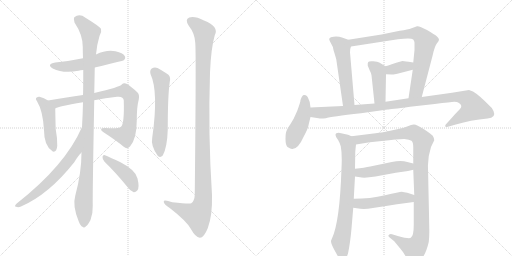
t = 0.00 s
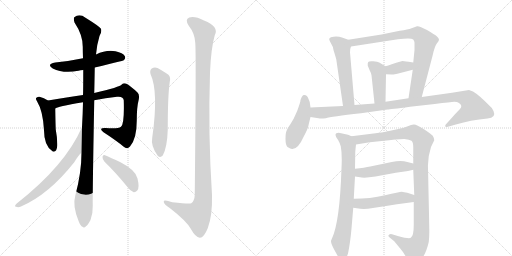
t = 2.90 s
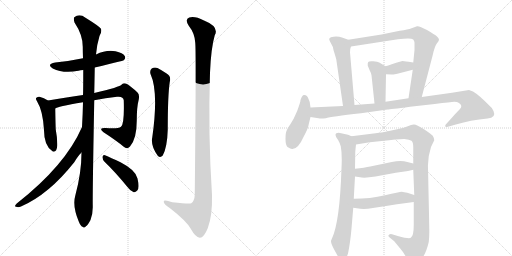
t = 5.81 s
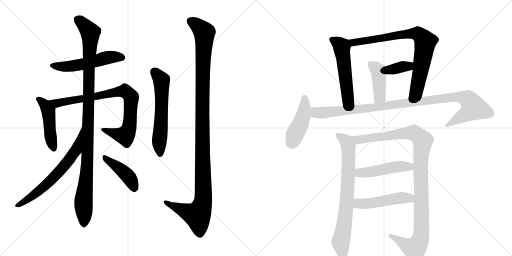
t = 8.71 s
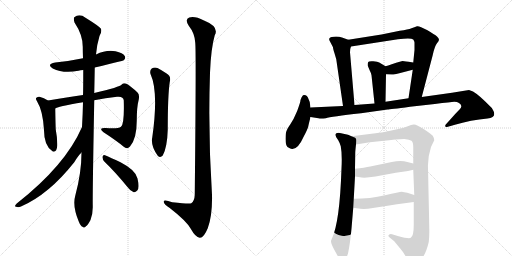
t = 11.61 s
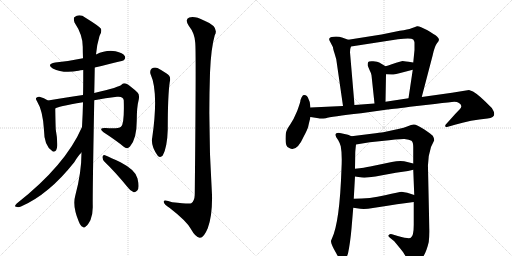
t = 14.52 s

The animated SVG that drew these frames (rendered in a browser with its animation timeline set to each time). Animation: 18 CSS @keyframes rules; one cycle of 14.52 s.

<svg version="1.1" viewBox="0 0 2048 1024" xmlns="http://www.w3.org/2000/svg">
  <g stroke="lightgray" stroke-dasharray="1,1" stroke-width="1" transform="scale(4, 4)">
    <line x1="0" y1="0" x2="256" y2="256"></line>
    <line x1="256" y1="0" x2="0" y2="256"></line>
    <line x1="128" y1="0" x2="128" y2="256"></line>
    <line x1="0" y1="128" x2="256" y2="128"></line>
    <line x1="256" y1="0" x2="512" y2="256"></line>
    <line x1="512" y1="0" x2="256" y2="256"></line>
    <line x1="384" y1="0" x2="384" y2="256"></line>
    <line x1="256" y1="128" x2="512" y2="128"></line>
  </g>
<g transform="scale(1, -1) translate(0, -850)">
   <style type="text/css">
    @keyframes keyframes0 {
      from {
       stroke: black;
       stroke-dashoffset: 537;
       stroke-width: 128;
       }
       64% {
       animation-timing-function: step-end;
       stroke: black;
       stroke-dashoffset: 0;
       stroke-width: 128;
       }
       to {
       stroke: black;
       stroke-width: 1024;
       }
       }
       #make-me-a-hanzi-animation-0 {
         animation: keyframes0 0.687012s both;
         animation-delay: 0.000000s;
         animation-timing-function: linear;
       }
    @keyframes keyframes1 {
      from {
       stroke: black;
       stroke-dashoffset: 476;
       stroke-width: 128;
       }
       61% {
       animation-timing-function: step-end;
       stroke: black;
       stroke-dashoffset: 0;
       stroke-width: 128;
       }
       to {
       stroke: black;
       stroke-width: 1024;
       }
       }
       #make-me-a-hanzi-animation-1 {
         animation: keyframes1 0.637370s both;
         animation-delay: 0.687012s;
         animation-timing-function: linear;
       }
    @keyframes keyframes2 {
      from {
       stroke: black;
       stroke-dashoffset: 845;
       stroke-width: 128;
       }
       73% {
       animation-timing-function: step-end;
       stroke: black;
       stroke-dashoffset: 0;
       stroke-width: 128;
       }
       to {
       stroke: black;
       stroke-width: 1024;
       }
       }
       #make-me-a-hanzi-animation-2 {
         animation: keyframes2 0.937663s both;
         animation-delay: 1.324382s;
         animation-timing-function: linear;
       }
    @keyframes keyframes3 {
      from {
       stroke: black;
       stroke-dashoffset: 1095;
       stroke-width: 128;
       }
       78% {
       animation-timing-function: step-end;
       stroke: black;
       stroke-dashoffset: 0;
       stroke-width: 128;
       }
       to {
       stroke: black;
       stroke-width: 1024;
       }
       }
       #make-me-a-hanzi-animation-3 {
         animation: keyframes3 1.141113s both;
         animation-delay: 2.262044s;
         animation-timing-function: linear;
       }
    @keyframes keyframes4 {
      from {
       stroke: black;
       stroke-dashoffset: 657;
       stroke-width: 128;
       }
       68% {
       animation-timing-function: step-end;
       stroke: black;
       stroke-dashoffset: 0;
       stroke-width: 128;
       }
       to {
       stroke: black;
       stroke-width: 1024;
       }
       }
       #make-me-a-hanzi-animation-4 {
         animation: keyframes4 0.784668s both;
         animation-delay: 3.403158s;
         animation-timing-function: linear;
       }
    @keyframes keyframes5 {
      from {
       stroke: black;
       stroke-dashoffset: 431;
       stroke-width: 128;
       }
       58% {
       animation-timing-function: step-end;
       stroke: black;
       stroke-dashoffset: 0;
       stroke-width: 128;
       }
       to {
       stroke: black;
       stroke-width: 1024;
       }
       }
       #make-me-a-hanzi-animation-5 {
         animation: keyframes5 0.600749s both;
         animation-delay: 4.187826s;
         animation-timing-function: linear;
       }
    @keyframes keyframes6 {
      from {
       stroke: black;
       stroke-dashoffset: 596;
       stroke-width: 128;
       }
       66% {
       animation-timing-function: step-end;
       stroke: black;
       stroke-dashoffset: 0;
       stroke-width: 128;
       }
       to {
       stroke: black;
       stroke-width: 1024;
       }
       }
       #make-me-a-hanzi-animation-6 {
         animation: keyframes6 0.735026s both;
         animation-delay: 4.788574s;
         animation-timing-function: linear;
       }
    @keyframes keyframes7 {
      from {
       stroke: black;
       stroke-dashoffset: 1203;
       stroke-width: 128;
       }
       80% {
       animation-timing-function: step-end;
       stroke: black;
       stroke-dashoffset: 0;
       stroke-width: 128;
       }
       to {
       stroke: black;
       stroke-width: 1024;
       }
       }
       #make-me-a-hanzi-animation-7 {
         animation: keyframes7 1.229004s both;
         animation-delay: 5.523600s;
         animation-timing-function: linear;
       }
    @keyframes keyframes8 {
      from {
       stroke: black;
       stroke-dashoffset: 538;
       stroke-width: 128;
       }
       64% {
       animation-timing-function: step-end;
       stroke: black;
       stroke-dashoffset: 0;
       stroke-width: 128;
       }
       to {
       stroke: black;
       stroke-width: 1024;
       }
       }
       #make-me-a-hanzi-animation-8 {
         animation: keyframes8 0.687826s both;
         animation-delay: 6.752604s;
         animation-timing-function: linear;
       }
    @keyframes keyframes9 {
      from {
       stroke: black;
       stroke-dashoffset: 809;
       stroke-width: 128;
       }
       72% {
       animation-timing-function: step-end;
       stroke: black;
       stroke-dashoffset: 0;
       stroke-width: 128;
       }
       to {
       stroke: black;
       stroke-width: 1024;
       }
       }
       #make-me-a-hanzi-animation-9 {
         animation: keyframes9 0.908366s both;
         animation-delay: 7.440430s;
         animation-timing-function: linear;
       }
    @keyframes keyframes10 {
      from {
       stroke: black;
       stroke-dashoffset: 362;
       stroke-width: 128;
       }
       54% {
       animation-timing-function: step-end;
       stroke: black;
       stroke-dashoffset: 0;
       stroke-width: 128;
       }
       to {
       stroke: black;
       stroke-width: 1024;
       }
       }
       #make-me-a-hanzi-animation-10 {
         animation: keyframes10 0.544596s both;
         animation-delay: 8.348796s;
         animation-timing-function: linear;
       }
    @keyframes keyframes11 {
      from {
       stroke: black;
       stroke-dashoffset: 425;
       stroke-width: 128;
       }
       58% {
       animation-timing-function: step-end;
       stroke: black;
       stroke-dashoffset: 0;
       stroke-width: 128;
       }
       to {
       stroke: black;
       stroke-width: 1024;
       }
       }
       #make-me-a-hanzi-animation-11 {
         animation: keyframes11 0.595866s both;
         animation-delay: 8.893392s;
         animation-timing-function: linear;
       }
    @keyframes keyframes12 {
      from {
       stroke: black;
       stroke-dashoffset: 449;
       stroke-width: 128;
       }
       59% {
       animation-timing-function: step-end;
       stroke: black;
       stroke-dashoffset: 0;
       stroke-width: 128;
       }
       to {
       stroke: black;
       stroke-width: 1024;
       }
       }
       #make-me-a-hanzi-animation-12 {
         animation: keyframes12 0.615397s both;
         animation-delay: 9.489258s;
         animation-timing-function: linear;
       }
    @keyframes keyframes13 {
      from {
       stroke: black;
       stroke-dashoffset: 1061;
       stroke-width: 128;
       }
       78% {
       animation-timing-function: step-end;
       stroke: black;
       stroke-dashoffset: 0;
       stroke-width: 128;
       }
       to {
       stroke: black;
       stroke-width: 1024;
       }
       }
       #make-me-a-hanzi-animation-13 {
         animation: keyframes13 1.113444s both;
         animation-delay: 10.104655s;
         animation-timing-function: linear;
       }
    @keyframes keyframes14 {
      from {
       stroke: black;
       stroke-dashoffset: 754;
       stroke-width: 128;
       }
       71% {
       animation-timing-function: step-end;
       stroke: black;
       stroke-dashoffset: 0;
       stroke-width: 128;
       }
       to {
       stroke: black;
       stroke-width: 1024;
       }
       }
       #make-me-a-hanzi-animation-14 {
         animation: keyframes14 0.863607s both;
         animation-delay: 11.218099s;
         animation-timing-function: linear;
       }
    @keyframes keyframes15 {
      from {
       stroke: black;
       stroke-dashoffset: 1097;
       stroke-width: 128;
       }
       78% {
       animation-timing-function: step-end;
       stroke: black;
       stroke-dashoffset: 0;
       stroke-width: 128;
       }
       to {
       stroke: black;
       stroke-width: 1024;
       }
       }
       #make-me-a-hanzi-animation-15 {
         animation: keyframes15 1.142741s both;
         animation-delay: 12.081706s;
         animation-timing-function: linear;
       }
    @keyframes keyframes16 {
      from {
       stroke: black;
       stroke-dashoffset: 481;
       stroke-width: 128;
       }
       61% {
       animation-timing-function: step-end;
       stroke: black;
       stroke-dashoffset: 0;
       stroke-width: 128;
       }
       to {
       stroke: black;
       stroke-width: 1024;
       }
       }
       #make-me-a-hanzi-animation-16 {
         animation: keyframes16 0.641439s both;
         animation-delay: 13.224447s;
         animation-timing-function: linear;
       }
    @keyframes keyframes17 {
      from {
       stroke: black;
       stroke-dashoffset: 491;
       stroke-width: 128;
       }
       62% {
       animation-timing-function: step-end;
       stroke: black;
       stroke-dashoffset: 0;
       stroke-width: 128;
       }
       to {
       stroke: black;
       stroke-width: 1024;
       }
       }
       #make-me-a-hanzi-animation-17 {
         animation: keyframes17 0.649577s both;
         animation-delay: 13.865885s;
         animation-timing-function: linear;
       }
</style>
<path d="M 379 580 Q 493 607 495 609 Q 504 616 499 626 Q 492 638 462 645 Q 425 652 384 632 L 332 617 Q 326 617 321 615 Q 275 605 221 600 Q 184 593 211 576 Q 253 555 314 567 Q 321 570 333 570 L 379 580 Z" fill="lightgray"></path> 
<path d="M 192 448 Q 176 458 158 463 Q 152 464 147 460 Q 140 456 148 445 Q 172 406 176 329 Q 176 266 210 245 L 211 244 Q 227 240 229 267 Q 230 295 223 332 Q 222 350 221 416 C 221 431 218 433 192 448 Z" fill="lightgray"></path> 
<path d="M 377 449 Q 422 459 468 463 Q 493 466 495 449 Q 498 355 484 343 Q 472 334 423 338 Q 407 339 405 335 Q 402 329 414 321 Q 465 288 495 263 Q 508 251 520 264 Q 547 295 547 367 Q 547 422 555 452 Q 559 471 550 480 Q 525 504 508 514 Q 495 520 487 512 Q 480 502 377 478 L 332 470 Q 283 463 192 448 C 162 443 193 405 221 416 Q 227 423 332 441 L 377 449 Z" fill="lightgray"></path> 
<path d="M 326 240 Q 326 159 301 67 Q 289 27 315 -36 Q 322 -54 330 -57 Q 336 -64 344 -55 Q 351 -51 362 -30 Q 372 -5 371 27 Q 370 73 377 449 L 377 478 Q 378 521 379 580 L 384 632 Q 388 674 398 706 Q 408 721 404 735 Q 397 745 342 779 Q 318 797 297 781 Q 293 775 298 760 Q 331 711 331 663 Q 331 641 332 617 L 333 570 Q 333 486 332 470 L 332 441 Q 331 393 328 342 L 326 240 Z" fill="lightgray"></path> 
<path d="M 328 342 Q 262 189 67 36 Q 55 24 64 23 Q 73 19 84 24 Q 195 72 297 201 Q 313 228 326 240 C 346 262 340 369 328 342 Z" fill="lightgray"></path> 
<path d="M 418 203 Q 460 163 509 103 Q 522 85 535 81 Q 542 80 549 88 Q 559 98 550 136 Q 544 169 482 201 Q 442 220 420 229 Q 413 233 410 223 Q 409 213 418 203 Z" fill="lightgray"></path> 
<path d="M 602 554 Q 635 482 609 300 Q 602 267 631 227 Q 641 217 651 228 Q 669 261 671 332 Q 671 468 679 522 Q 686 546 665 557 Q 647 569 630 578 Q 617 582 607 576 Q 598 569 602 554 Z" fill="lightgray"></path> 
<path d="M 781 679 Q 785 642 779 71 Q 778 46 765 37 Q 759 33 689 41 Q 652 54 655 42 Q 656 33 679 18 Q 746 -34 763 -65 Q 782 -99 799 -101 Q 815 -102 831 -63 Q 850 -12 848 70 Q 832 314 840 559 Q 844 658 859 709 Q 878 743 816 768 Q 779 787 757 780 Q 738 773 755 747 Q 779 717 781 679 Z" fill="lightgray"></path> 
<path d="M 1393 691 L 1368 700 Q 1353 705 1334 703 Q 1309 701 1320 684 L 1332 661 Q 1332 655 1338 637 L 1345 613 L 1372 426 C 1376 396 1421 400 1418 430 L 1400 641 Q 1400 656 1404 664 C 1410 685 1410 685 1393 691 Z" fill="lightgray"></path> 
<path d="M 1687 462 L 1731 630 Q 1739 667 1748 677 Q 1756 686 1756 691 Q 1756 696 1748 704 Q 1739 712 1708 730 Q 1677 747 1668 745 Q 1658 742 1646 737 Q 1633 732 1599 727 L 1526 712 L 1393 691 C 1363 686 1374 659 1404 664 L 1592 693 Q 1645 700 1653 692 Q 1658 684 1658 680 L 1658 650 L 1653 600 L 1651 571 L 1634 457 C 1630 427 1679 433 1687 462 Z" fill="lightgray"></path> 
<path d="M 1653 600 L 1634 603 Q 1612 606 1610 606 L 1588 600 L 1567 593 Q 1551 587 1542 585 C 1513 578 1514 554 1544 553 L 1567 552 Q 1571 551 1601 558 L 1651 571 C 1680 579 1683 595 1653 600 Z" fill="lightgray"></path> 
<path d="M 1542 585 L 1517 600 Q 1511 604 1493 605 Q 1474 606 1473 602 Q 1470 599 1471 587 L 1479 568 Q 1484 559 1486 549 L 1498 436 C 1501 406 1541 413 1542 443 L 1544 553 C 1545 583 1545 583 1542 585 Z" fill="lightgray"></path> 
<path d="M 1242 420 L 1240 434 Q 1240 442 1234 454 Q 1228 473 1212 469 Q 1206 463 1202 450 Q 1202 445 1199 436 L 1194 421 Q 1190 407 1180 387 Q 1176 375 1162 354.5 Q 1148 334 1146 326 Q 1142 318 1142 294 Q 1142 270 1150 262 Q 1163 254 1168 254 Q 1192 252 1215 304 Q 1231 335 1233 344.5 Q 1235 354 1242 382 L 1242 420 Z" fill="lightgray"></path> 
<path d="M 1372 426 L 1242 420 C 1212 419 1212 387 1242 382 L 1274 377 Q 1282 375 1303 377 Q 1323 384 1444 397 L 1550 412 Q 1559 412 1640 423 L 1739 434 Q 1805 442 1817 443 Q 1829 443 1836 438 Q 1853 427 1839 413 Q 1824 398 1802 373 L 1783 352 Q 1780 348 1781 345 Q 1781 341 1788 342 L 1802 346 Q 1803 346 1816 350 Q 1885 371 1950 376 Q 1986 379 1974 406 Q 1968 420 1957 428 Q 1916 470 1892 484 L 1876 490 L 1808 479 L 1687 462 L 1634 457 L 1542 443 L 1498 436 L 1418 430 L 1372 426 Z" fill="lightgray"></path> 
<path d="M 1406 305 L 1392 311 L 1355 319 Q 1336 319 1345 301 L 1353 289 Q 1359 279 1363 265 Q 1369 234 1366 177 Q 1359 -41 1327 -106 Q 1324 -111 1324 -114 Q 1323 -126 1346 -165 Q 1374 -220 1392 -164 Q 1401 -121 1406 -64 L 1413 19 L 1415 55 L 1420 144 L 1420 175 L 1421 240 Q 1421 245 1424 272 C 1427 297 1427 297 1406 305 Z" fill="lightgray"></path> 
<path d="M 1724 262 L 1737 289 Q 1737 297 1731 307 Q 1727 312 1696 333 Q 1665 353 1655 352 Q 1645 351 1631 345 Q 1617 339 1593 334 L 1533 321 Q 1522 320 1486 315 L 1406 305 C 1376 301 1394 267 1424 272 L 1479 281 L 1527 286 Q 1598 295 1618 294 Q 1638 292 1646 287 Q 1653 282 1653 261 L 1653 196 L 1653 171 L 1657 70 L 1655 42 L 1655 -49 Q 1655 -95 1643 -101 Q 1638 -107 1591 -94 L 1568 -87 Q 1560 -85 1555 -90 Q 1550 -95 1561 -102 L 1577 -115 L 1600 -143 Q 1613 -158 1620 -171 L 1634 -195 Q 1640 -205 1647 -206 Q 1654 -207 1667 -200 Q 1699 -187 1715 -118 Q 1718 -91 1717 -62 L 1716 -7 L 1712 177 Q 1710 220 1724 262 Z" fill="lightgray"></path> 
<path d="M 1420 144 L 1447 140 Q 1465 138 1502 144 L 1583 159 L 1632 166 L 1653 171 C 1682 178 1682 189 1653 196 L 1629 202 Q 1605 211 1567 202 L 1481 184 Q 1459 179 1420 175 C 1390 172 1390 148 1420 144 Z" fill="lightgray"></path> 
<path d="M 1413 19 L 1441 15 Q 1453 14 1472 15 L 1544 26 Q 1576 32 1655 42 C 1685 46 1686 61 1657 70 L 1629 79 Q 1616 82 1607 83 Q 1598 83 1540 69 Q 1481 55 1415 55 C 1385 55 1383 23 1413 19 Z" fill="lightgray"></path> 
      <clipPath id="make-me-a-hanzi-clip-0">
      <path d="M 379 580 Q 493 607 495 609 Q 504 616 499 626 Q 492 638 462 645 Q 425 652 384 632 L 332 617 Q 326 617 321 615 Q 275 605 221 600 Q 184 593 211 576 Q 253 555 314 567 Q 321 570 333 570 L 379 580 Z" fill="lightgray"></path>
      </clipPath>
      <path clip-path="url(#make-me-a-hanzi-clip-0)" d="M 213 589 L 287 585 L 440 621 L 490 618 " fill="none" id="make-me-a-hanzi-animation-0" stroke-dasharray="409 818" stroke-linecap="round"></path>

      <clipPath id="make-me-a-hanzi-clip-1">
      <path d="M 192 448 Q 176 458 158 463 Q 152 464 147 460 Q 140 456 148 445 Q 172 406 176 329 Q 176 266 210 245 L 211 244 Q 227 240 229 267 Q 230 295 223 332 Q 222 350 221 416 C 221 431 218 433 192 448 Z" fill="lightgray"></path>
      </clipPath>
      <path clip-path="url(#make-me-a-hanzi-clip-1)" d="M 155 453 L 177 434 L 194 404 L 202 304 L 216 250 " fill="none" id="make-me-a-hanzi-animation-1" stroke-dasharray="348 696" stroke-linecap="round"></path>

      <clipPath id="make-me-a-hanzi-clip-2">
      <path d="M 377 449 Q 422 459 468 463 Q 493 466 495 449 Q 498 355 484 343 Q 472 334 423 338 Q 407 339 405 335 Q 402 329 414 321 Q 465 288 495 263 Q 508 251 520 264 Q 547 295 547 367 Q 547 422 555 452 Q 559 471 550 480 Q 525 504 508 514 Q 495 520 487 512 Q 480 502 377 478 L 332 470 Q 283 463 192 448 C 162 443 193 405 221 416 Q 227 423 332 441 L 377 449 Z" fill="lightgray"></path>
      </clipPath>
      <path clip-path="url(#make-me-a-hanzi-clip-2)" d="M 202 448 L 230 437 L 468 483 L 505 483 L 525 453 L 517 341 L 506 314 L 501 308 L 459 315 L 410 332 " fill="none" id="make-me-a-hanzi-animation-2" stroke-dasharray="717 1434" stroke-linecap="round"></path>

      <clipPath id="make-me-a-hanzi-clip-3">
      <path d="M 326 240 Q 326 159 301 67 Q 289 27 315 -36 Q 322 -54 330 -57 Q 336 -64 344 -55 Q 351 -51 362 -30 Q 372 -5 371 27 Q 370 73 377 449 L 377 478 Q 378 521 379 580 L 384 632 Q 388 674 398 706 Q 408 721 404 735 Q 397 745 342 779 Q 318 797 297 781 Q 293 775 298 760 Q 331 711 331 663 Q 331 641 332 617 L 333 570 Q 333 486 332 470 L 332 441 Q 331 393 328 342 L 326 240 Z" fill="lightgray"></path>
      </clipPath>
      <path clip-path="url(#make-me-a-hanzi-clip-3)" d="M 309 774 L 338 750 L 361 720 L 350 207 L 334 45 L 335 -43 " fill="none" id="make-me-a-hanzi-animation-3" stroke-dasharray="967 1934" stroke-linecap="round"></path>

      <clipPath id="make-me-a-hanzi-clip-4">
      <path d="M 328 342 Q 262 189 67 36 Q 55 24 64 23 Q 73 19 84 24 Q 195 72 297 201 Q 313 228 326 240 C 346 262 340 369 328 342 Z" fill="lightgray"></path>
      </clipPath>
      <path clip-path="url(#make-me-a-hanzi-clip-4)" d="M 322 323 L 304 250 L 252 181 L 175 102 L 120 58 L 70 28 " fill="none" id="make-me-a-hanzi-animation-4" stroke-dasharray="529 1058" stroke-linecap="round"></path>

      <clipPath id="make-me-a-hanzi-clip-5">
      <path d="M 418 203 Q 460 163 509 103 Q 522 85 535 81 Q 542 80 549 88 Q 559 98 550 136 Q 544 169 482 201 Q 442 220 420 229 Q 413 233 410 223 Q 409 213 418 203 Z" fill="lightgray"></path>
      </clipPath>
      <path clip-path="url(#make-me-a-hanzi-clip-5)" d="M 419 219 L 505 152 L 527 123 L 537 95 " fill="none" id="make-me-a-hanzi-animation-5" stroke-dasharray="303 606" stroke-linecap="round"></path>

      <clipPath id="make-me-a-hanzi-clip-6">
      <path d="M 602 554 Q 635 482 609 300 Q 602 267 631 227 Q 641 217 651 228 Q 669 261 671 332 Q 671 468 679 522 Q 686 546 665 557 Q 647 569 630 578 Q 617 582 607 576 Q 598 569 602 554 Z" fill="lightgray"></path>
      </clipPath>
      <path clip-path="url(#make-me-a-hanzi-clip-6)" d="M 617 563 L 646 529 L 646 385 L 637 283 L 641 234 " fill="none" id="make-me-a-hanzi-animation-6" stroke-dasharray="468 936" stroke-linecap="round"></path>

      <clipPath id="make-me-a-hanzi-clip-7">
      <path d="M 781 679 Q 785 642 779 71 Q 778 46 765 37 Q 759 33 689 41 Q 652 54 655 42 Q 656 33 679 18 Q 746 -34 763 -65 Q 782 -99 799 -101 Q 815 -102 831 -63 Q 850 -12 848 70 Q 832 314 840 559 Q 844 658 859 709 Q 878 743 816 768 Q 779 787 757 780 Q 738 773 755 747 Q 779 717 781 679 Z" fill="lightgray"></path>
      </clipPath>
      <path clip-path="url(#make-me-a-hanzi-clip-7)" d="M 760 767 L 817 720 L 809 422 L 812 44 L 790 -11 L 716 15 L 663 42 " fill="none" id="make-me-a-hanzi-animation-7" stroke-dasharray="1075 2150" stroke-linecap="round"></path>

      <clipPath id="make-me-a-hanzi-clip-8">
      <path d="M 1393 691 L 1368 700 Q 1353 705 1334 703 Q 1309 701 1320 684 L 1332 661 Q 1332 655 1338 637 L 1345 613 L 1372 426 C 1376 396 1421 400 1418 430 L 1400 641 Q 1400 656 1404 664 C 1410 685 1410 685 1393 691 Z" fill="lightgray"></path>
      </clipPath>
      <path clip-path="url(#make-me-a-hanzi-clip-8)" d="M 1329 692 L 1367 662 L 1391 466 L 1394 451 L 1410 437 " fill="none" id="make-me-a-hanzi-animation-8" stroke-dasharray="410 820" stroke-linecap="round"></path>

      <clipPath id="make-me-a-hanzi-clip-9">
      <path d="M 1687 462 L 1731 630 Q 1739 667 1748 677 Q 1756 686 1756 691 Q 1756 696 1748 704 Q 1739 712 1708 730 Q 1677 747 1668 745 Q 1658 742 1646 737 Q 1633 732 1599 727 L 1526 712 L 1393 691 C 1363 686 1374 659 1404 664 L 1592 693 Q 1645 700 1653 692 Q 1658 684 1658 680 L 1658 650 L 1653 600 L 1651 571 L 1634 457 C 1630 427 1679 433 1687 462 Z" fill="lightgray"></path>
      </clipPath>
      <path clip-path="url(#make-me-a-hanzi-clip-9)" d="M 1401 687 L 1413 680 L 1441 683 L 1612 714 L 1660 716 L 1684 706 L 1701 682 L 1683 569 L 1665 486 L 1640 463 " fill="none" id="make-me-a-hanzi-animation-9" stroke-dasharray="681 1362" stroke-linecap="round"></path>

      <clipPath id="make-me-a-hanzi-clip-10">
      <path d="M 1653 600 L 1634 603 Q 1612 606 1610 606 L 1588 600 L 1567 593 Q 1551 587 1542 585 C 1513 578 1514 554 1544 553 L 1567 552 Q 1571 551 1601 558 L 1651 571 C 1680 579 1683 595 1653 600 Z" fill="lightgray"></path>
      </clipPath>
      <path clip-path="url(#make-me-a-hanzi-clip-10)" d="M 1550 559 L 1566 573 L 1634 585 L 1647 593 " fill="none" id="make-me-a-hanzi-animation-10" stroke-dasharray="234 468" stroke-linecap="round"></path>

      <clipPath id="make-me-a-hanzi-clip-11">
      <path d="M 1542 585 L 1517 600 Q 1511 604 1493 605 Q 1474 606 1473 602 Q 1470 599 1471 587 L 1479 568 Q 1484 559 1486 549 L 1498 436 C 1501 406 1541 413 1542 443 L 1544 553 C 1545 583 1545 583 1542 585 Z" fill="lightgray"></path>
      </clipPath>
      <path clip-path="url(#make-me-a-hanzi-clip-11)" d="M 1481 593 L 1509 572 L 1515 557 L 1519 463 L 1504 444 " fill="none" id="make-me-a-hanzi-animation-11" stroke-dasharray="297 594" stroke-linecap="round"></path>

      <clipPath id="make-me-a-hanzi-clip-12">
      <path d="M 1242 420 L 1240 434 Q 1240 442 1234 454 Q 1228 473 1212 469 Q 1206 463 1202 450 Q 1202 445 1199 436 L 1194 421 Q 1190 407 1180 387 Q 1176 375 1162 354.5 Q 1148 334 1146 326 Q 1142 318 1142 294 Q 1142 270 1150 262 Q 1163 254 1168 254 Q 1192 252 1215 304 Q 1231 335 1233 344.5 Q 1235 354 1242 382 L 1242 420 Z" fill="lightgray"></path>
      </clipPath>
      <path clip-path="url(#make-me-a-hanzi-clip-12)" d="M 1218 459 L 1213 388 L 1165 276 " fill="none" id="make-me-a-hanzi-animation-12" stroke-dasharray="321 642" stroke-linecap="round"></path>

      <clipPath id="make-me-a-hanzi-clip-13">
      <path d="M 1372 426 L 1242 420 C 1212 419 1212 387 1242 382 L 1274 377 Q 1282 375 1303 377 Q 1323 384 1444 397 L 1550 412 Q 1559 412 1640 423 L 1739 434 Q 1805 442 1817 443 Q 1829 443 1836 438 Q 1853 427 1839 413 Q 1824 398 1802 373 L 1783 352 Q 1780 348 1781 345 Q 1781 341 1788 342 L 1802 346 Q 1803 346 1816 350 Q 1885 371 1950 376 Q 1986 379 1974 406 Q 1968 420 1957 428 Q 1916 470 1892 484 L 1876 490 L 1808 479 L 1687 462 L 1634 457 L 1542 443 L 1498 436 L 1418 430 L 1372 426 Z" fill="lightgray"></path>
      </clipPath>
      <path clip-path="url(#make-me-a-hanzi-clip-13)" d="M 1250 414 L 1261 401 L 1294 399 L 1429 411 L 1818 462 L 1846 461 L 1876 449 L 1895 419 L 1863 393 L 1786 347 " fill="none" id="make-me-a-hanzi-animation-13" stroke-dasharray="933 1866" stroke-linecap="round"></path>

      <clipPath id="make-me-a-hanzi-clip-14">
      <path d="M 1406 305 L 1392 311 L 1355 319 Q 1336 319 1345 301 L 1353 289 Q 1359 279 1363 265 Q 1369 234 1366 177 Q 1359 -41 1327 -106 Q 1324 -111 1324 -114 Q 1323 -126 1346 -165 Q 1374 -220 1392 -164 Q 1401 -121 1406 -64 L 1413 19 L 1415 55 L 1420 144 L 1420 175 L 1421 240 Q 1421 245 1424 272 C 1427 297 1427 297 1406 305 Z" fill="lightgray"></path>
      </clipPath>
      <path clip-path="url(#make-me-a-hanzi-clip-14)" d="M 1352 309 L 1381 289 L 1394 254 L 1384 14 L 1363 -117 L 1371 -169 " fill="none" id="make-me-a-hanzi-animation-14" stroke-dasharray="626 1252" stroke-linecap="round"></path>

      <clipPath id="make-me-a-hanzi-clip-15">
      <path d="M 1724 262 L 1737 289 Q 1737 297 1731 307 Q 1727 312 1696 333 Q 1665 353 1655 352 Q 1645 351 1631 345 Q 1617 339 1593 334 L 1533 321 Q 1522 320 1486 315 L 1406 305 C 1376 301 1394 267 1424 272 L 1479 281 L 1527 286 Q 1598 295 1618 294 Q 1638 292 1646 287 Q 1653 282 1653 261 L 1653 196 L 1653 171 L 1657 70 L 1655 42 L 1655 -49 Q 1655 -95 1643 -101 Q 1638 -107 1591 -94 L 1568 -87 Q 1560 -85 1555 -90 Q 1550 -95 1561 -102 L 1577 -115 L 1600 -143 Q 1613 -158 1620 -171 L 1634 -195 Q 1640 -205 1647 -206 Q 1654 -207 1667 -200 Q 1699 -187 1715 -118 Q 1718 -91 1717 -62 L 1716 -7 L 1712 177 Q 1710 220 1724 262 Z" fill="lightgray"></path>
      </clipPath>
      <path clip-path="url(#make-me-a-hanzi-clip-15)" d="M 1413 302 L 1433 291 L 1652 319 L 1670 311 L 1691 286 L 1682 190 L 1686 -70 L 1681 -108 L 1668 -135 L 1655 -144 L 1563 -94 " fill="none" id="make-me-a-hanzi-animation-15" stroke-dasharray="969 1938" stroke-linecap="round"></path>

      <clipPath id="make-me-a-hanzi-clip-16">
      <path d="M 1420 144 L 1447 140 Q 1465 138 1502 144 L 1583 159 L 1632 166 L 1653 171 C 1682 178 1682 189 1653 196 L 1629 202 Q 1605 211 1567 202 L 1481 184 Q 1459 179 1420 175 C 1390 172 1390 148 1420 144 Z" fill="lightgray"></path>
      </clipPath>
      <path clip-path="url(#make-me-a-hanzi-clip-16)" d="M 1428 152 L 1438 159 L 1490 163 L 1595 184 L 1637 184 L 1646 177 " fill="none" id="make-me-a-hanzi-animation-16" stroke-dasharray="353 706" stroke-linecap="round"></path>

      <clipPath id="make-me-a-hanzi-clip-17">
      <path d="M 1413 19 L 1441 15 Q 1453 14 1472 15 L 1544 26 Q 1576 32 1655 42 C 1685 46 1686 61 1657 70 L 1629 79 Q 1616 82 1607 83 Q 1598 83 1540 69 Q 1481 55 1415 55 C 1385 55 1383 23 1413 19 Z" fill="lightgray"></path>
      </clipPath>
      <path clip-path="url(#make-me-a-hanzi-clip-17)" d="M 1423 49 L 1432 36 L 1463 35 L 1600 59 L 1638 57 L 1647 64 " fill="none" id="make-me-a-hanzi-animation-17" stroke-dasharray="363 726" stroke-linecap="round"></path>

</g>
</svg>
